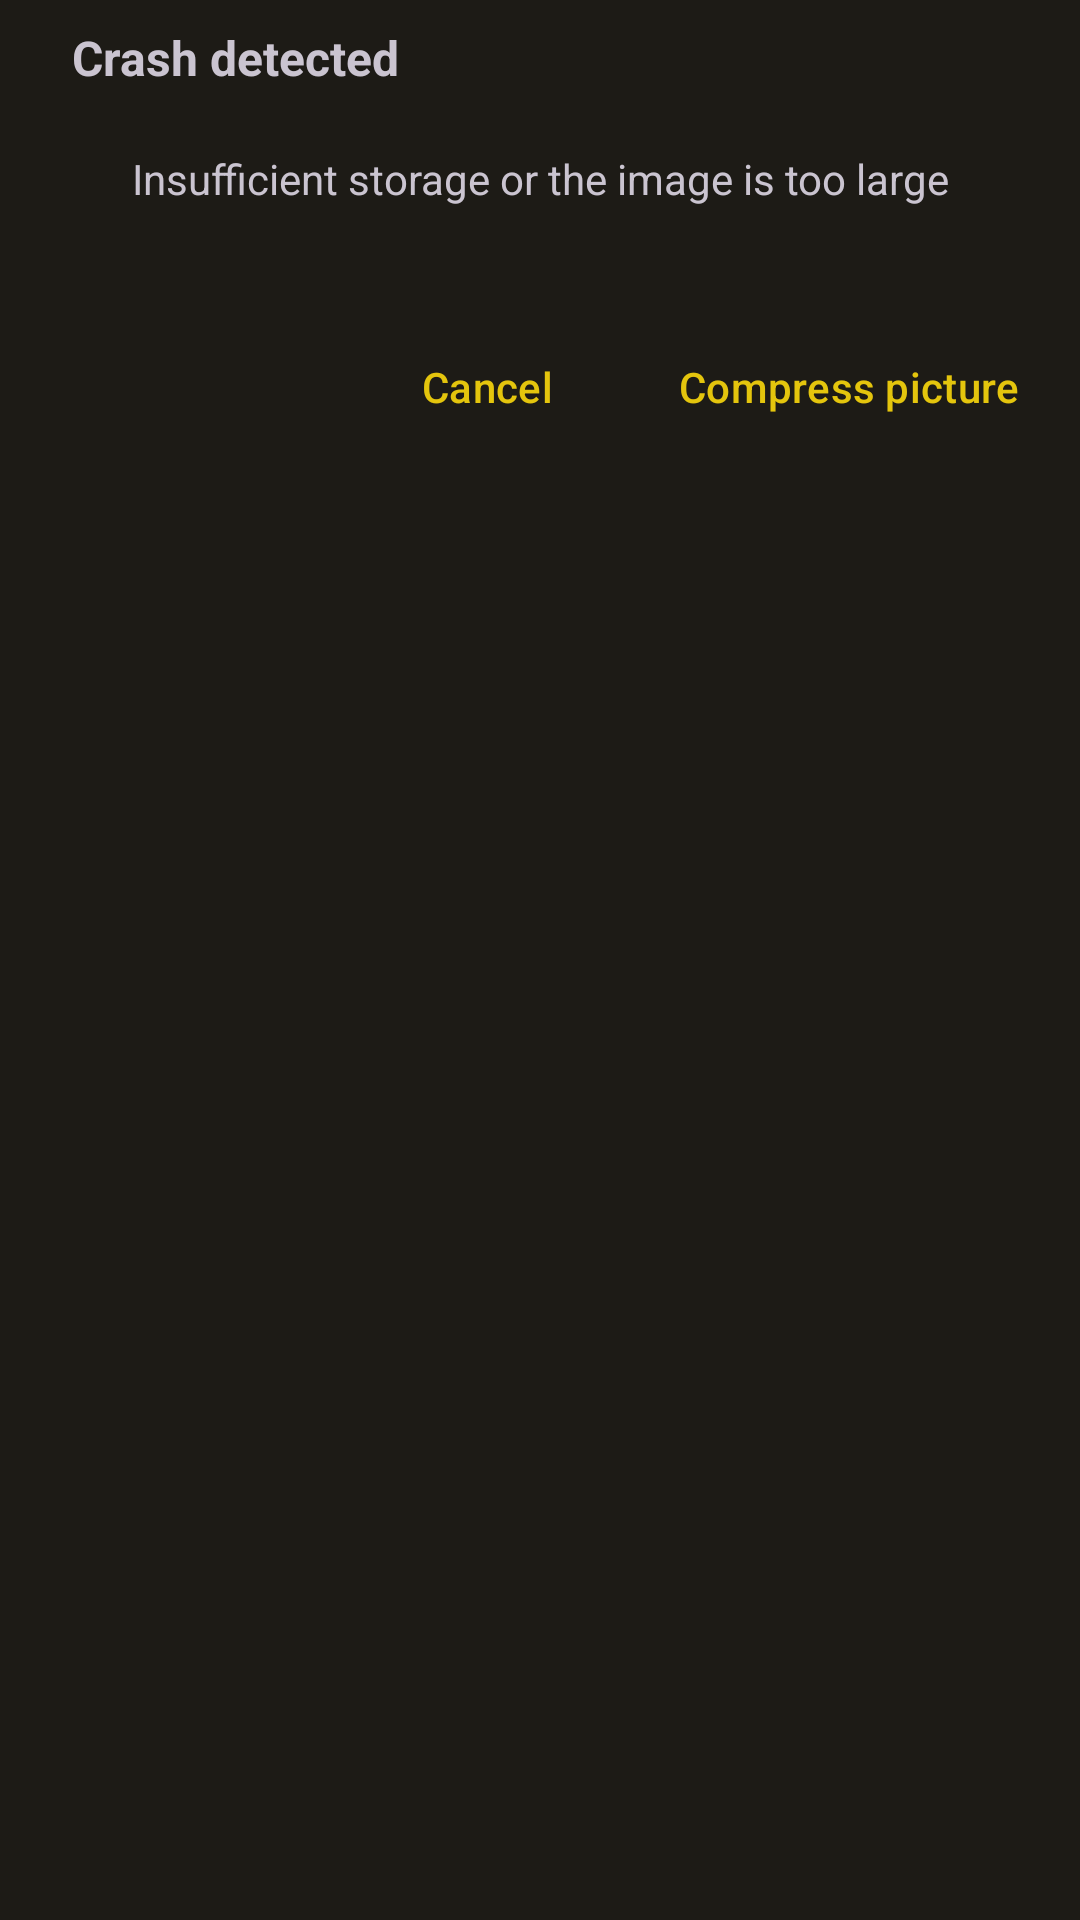

Here is an Android app screen rendered from its layout file. Give the layout XML and the strings, colors and styles it references.
<!-- AndroidManifest.xml: application theme Theme.MyApp -->
<!-- res/layout/dialog_compress_img.xml -->
<?xml version="1.0" encoding="utf-8"?>
<androidx.constraintlayout.widget.ConstraintLayout xmlns:android="http://schemas.android.com/apk/res/android"
    xmlns:app="http://schemas.android.com/apk/res-auto"
    xmlns:tools="http://schemas.android.com/tools"
    android:layout_width="280dp"
    android:layout_height="wrap_content"

    android:minWidth="280dp"
    android:paddingBottom="8dp">

    <TextView
        android:id="@+id/tv_title"
        android:layout_width="wrap_content"
        android:layout_height="30dp"
        android:layout_marginStart="24dp"
        android:gravity="bottom"
        android:text="@string/tips_tip_title"
        android:textSize="16sp"
        android:textStyle="bold"
        app:layout_constraintStart_toStartOf="parent"
        app:layout_constraintTop_toTopOf="parent" />

    <androidx.core.widget.ContentLoadingProgressBar
        android:id="@+id/cpb_compress"
        style="@style/ProgressBarStyle"
        android:layout_width="36dp"
        android:layout_height="36dp"
        android:layout_marginTop="20dp"
        android:visibility="gone"
        app:layout_constraintEnd_toEndOf="parent"
        app:layout_constraintStart_toStartOf="parent"
        app:layout_constraintTop_toBottomOf="@id/tv_title"
        tools:visibility="visible" />

    <TextView
        android:id="@+id/tv_compress_tips"
        android:layout_width="wrap_content"
        android:layout_height="wrap_content"
        android:layout_marginTop="20dp"
        android:gravity="center"
        android:text="@string/tips_need_compress_img"
        android:textAlignment="center"
        app:layout_constraintEnd_toEndOf="parent"
        app:layout_constraintStart_toStartOf="parent"
        app:layout_constraintTop_toBottomOf="@id/cpb_compress" />

    <com.google.android.material.button.MaterialButton
        android:id="@+id/btn_cancel"
        style="@style/Widget.Material3.Button.TextButton"
        android:layout_width="wrap_content"
        android:layout_height="wrap_content"
        android:layout_marginEnd="8dp"
        android:text="@string/tips_cancel_output"
        android:textStyle="normal"
        app:layout_constraintBottom_toBottomOf="@+id/btn_compress"
        app:layout_constraintEnd_toStartOf="@id/btn_compress"
        app:layout_constraintHorizontal_chainStyle="packed"
        app:layout_constraintTop_toTopOf="@+id/btn_compress" />

    <com.google.android.material.button.MaterialButton
        android:id="@+id/btn_compress"
        style="@style/Widget.Material3.Button.TextButton"
        android:layout_width="wrap_content"
        android:layout_height="wrap_content"
        android:layout_marginTop="36dp"
        android:layout_marginEnd="8dp"
        android:text="@string/tips_compress_images"
        android:textStyle="normal"
        app:layout_constraintEnd_toEndOf="parent"
        app:layout_constraintTop_toBottomOf="@id/tv_compress_tips" />

</androidx.constraintlayout.widget.ConstraintLayout>
<!-- resources referenced by this layout -->
<resources>
  <string name="tips_cancel_output">Cancel</string>
  <string name="tips_compress_images">Compress picture</string>
  <string name="tips_need_compress_img">Insufficient storage or the image is too large</string>
  <string name="tips_tip_title">Crash detected</string>
  <style name="ProgressBarStyle" parent="Widget.AppCompat.ProgressBar">
          <item name="android:indeterminate">true</item>
      </style>
  <style name="Theme.MyApp" parent="Theme.BaseTheme" />
  <color name="md_theme_dark_primary">#E4C50D</color>
  <color name="md_theme_dark_onPrimary">#3A3000</color>
  <color name="md_theme_dark_primaryContainer">#544600</color>
  <color name="md_theme_dark_onPrimaryContainer">#FFE245</color>
  <color name="md_theme_dark_secondary">#D1C6A1</color>
  <color name="md_theme_dark_onSecondary">#363016</color>
  <color name="md_theme_dark_secondaryContainer">#4E472B</color>
  <color name="md_theme_dark_onSecondaryContainer">#EEE2BC</color>
  <color name="md_theme_dark_tertiary">#A9D0B3</color>
  <color name="md_theme_dark_onTertiary">#143723</color>
  <color name="md_theme_dark_tertiaryContainer">#2B4E38</color>
  <color name="md_theme_dark_onTertiaryContainer">#C4ECCE</color>
  <color name="md_theme_dark_error">#FFB4A9</color>
  <color name="md_theme_dark_errorContainer">#930006</color>
  <color name="md_theme_dark_onError">#680003</color>
  <color name="md_theme_dark_onErrorContainer">#FFDAD4</color>
  <color name="md_theme_dark_background">#1D1B16</color>
  <color name="md_theme_dark_onBackground">#E8E2D9</color>
  <color name="md_theme_dark_surface">#1D1B16</color>
  <color name="md_theme_dark_onSurface">#E8E2D9</color>
  <color name="md_theme_dark_surfaceVariant">#4B4739</color>
  <color name="md_theme_dark_onSurfaceVariant">#CDC6B4</color>
  <color name="md_theme_dark_outline">#969080</color>
  <color name="md_theme_dark_inverseOnSurface">#1D1B16</color>
  <color name="md_theme_dark_inverseSurface">#E8E2D9</color>
  <color name="md_theme_dark_primaryInverse">#6E5D00</color>
  <style name="Widget.App.Button" parent="Widget.Material3.Button">
          <item name="shapeAppearance">@style/ShapeAppearance.Material3.Corner.None</item>
          <item name="materialThemeOverlay">@style/ThemeOverlay.Material3.Button</item>
      </style>
  <style name="ShapeAppearance.App.SmallComponent" parent="ShapeAppearance.Material3.SmallComponent">
          <item name="cornerFamily">rounded</item>
          <item name="cornerSize">0dp</item>
      </style>
  <style name="ShapeAppearance.App.MediumComponent" parent="ShapeAppearance.Material3.MediumComponent">
          <item name="cornerFamily">rounded</item>
          <item name="cornerSize">0dp</item>
      </style>
  <style name="ShapeAppearance.App.LargeComponent" parent="ShapeAppearance.Material3.LargeComponent">
          <item name="cornerFamily">rounded</item>
          <item name="cornerSize">0dp</item>
      </style>
  <style name="MaterialAlertDialog.App" parent="MaterialAlertDialog.Material3">
          <item name="shapeAppearance">@style/ShapeAppearance.App.SmallComponent</item>
          <item name="shapeAppearanceOverlay">@null</item>
      </style>
  <style name="MaterialAlertDialog.App.Title.Text" parent="MaterialAlertDialog.Material3.Title.Text">
      </style>
  <style name="BottomSheetDialog.App" parent="Widget.Material3.BottomSheet.Modal">
          <item name="shapeAppearance">@style/ShapeAppearance.App.SmallComponent</item>
          <item name="shapeAppearanceOverlay">@null</item>
      </style>
  <style name="BottomSheetDialog.App.Button" parent="Widget.Material3.Button.IconButton.Filled">
          <item name="shapeAppearance">@style/ShapeAppearance.App.SmallComponent</item>
          <item name="shapeAppearanceOverlay">@null</item>
      </style>
  <style name="ShapeAppearance.App.FloatActionButton" parent="ShapeAppearanceOverlay.Material3.FloatingActionButton">
          <item name="cornerFamily">rounded</item>
          <item name="cornerSize">0dp</item>
      </style>
</resources>
